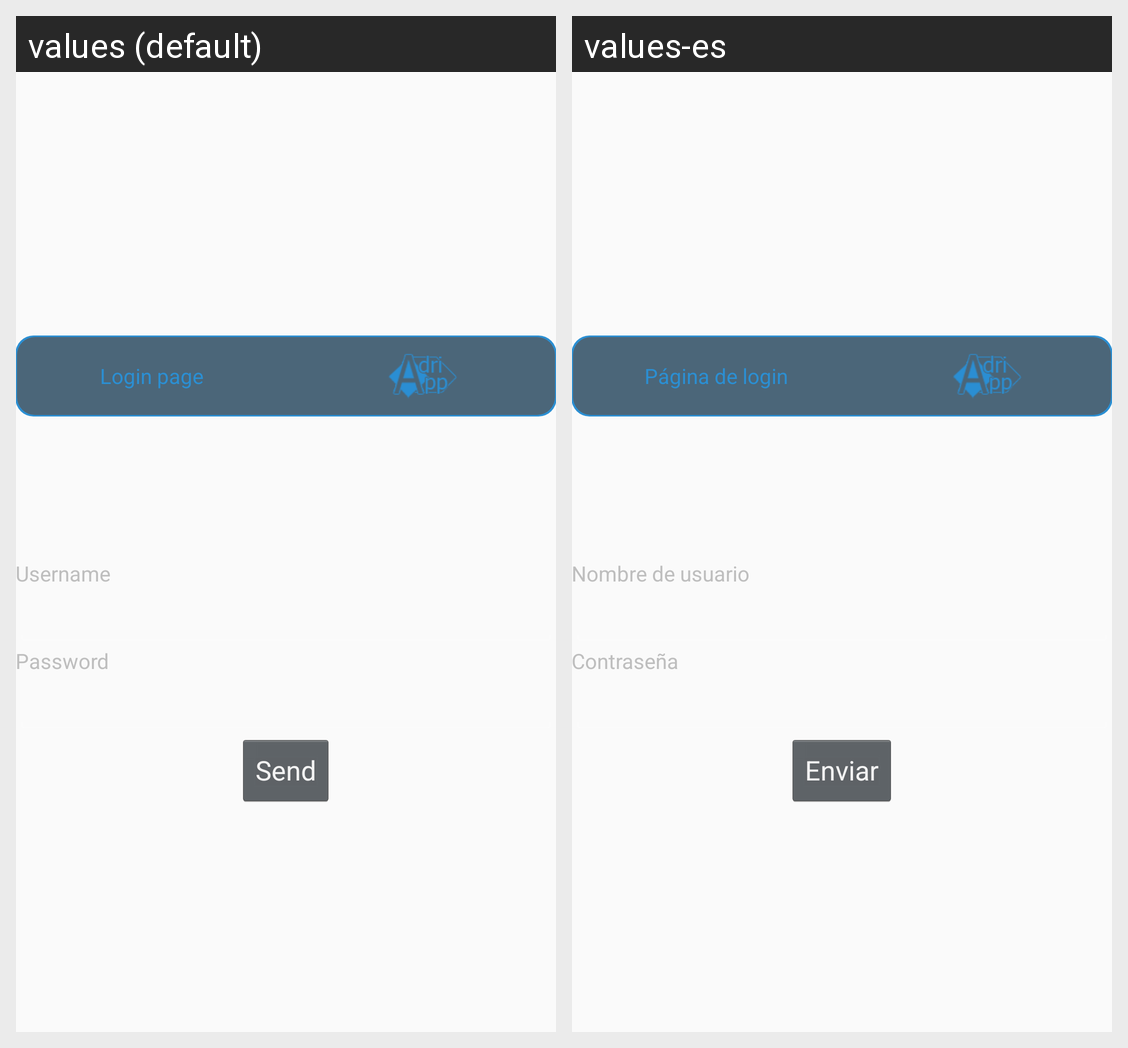

Translations of the strings shown on this Android screen, per locale in the grid:
Android screen res/layout/activity_main.xml rendered under 2 locales, left to right: values (default), values-es. Device: Nexus 5 (rendered at 1080×1920; each locale shown at half size, 540×960, under a caption strip naming it); theme AppTheme.NoActionBar.
Strings drawn on this screen, with the default value and each locale's value (text and hints the layout hard-codes, and strings that could not be matched under every locale, appear in the picture but are not listed):

login_page
  values: Login page
  values-es: Página de login

username
  values: Username
  values-es: Nombre de usuario

password
  values: Password
  values-es: Contraseña

send
  values: Send
  values-es: Enviar
